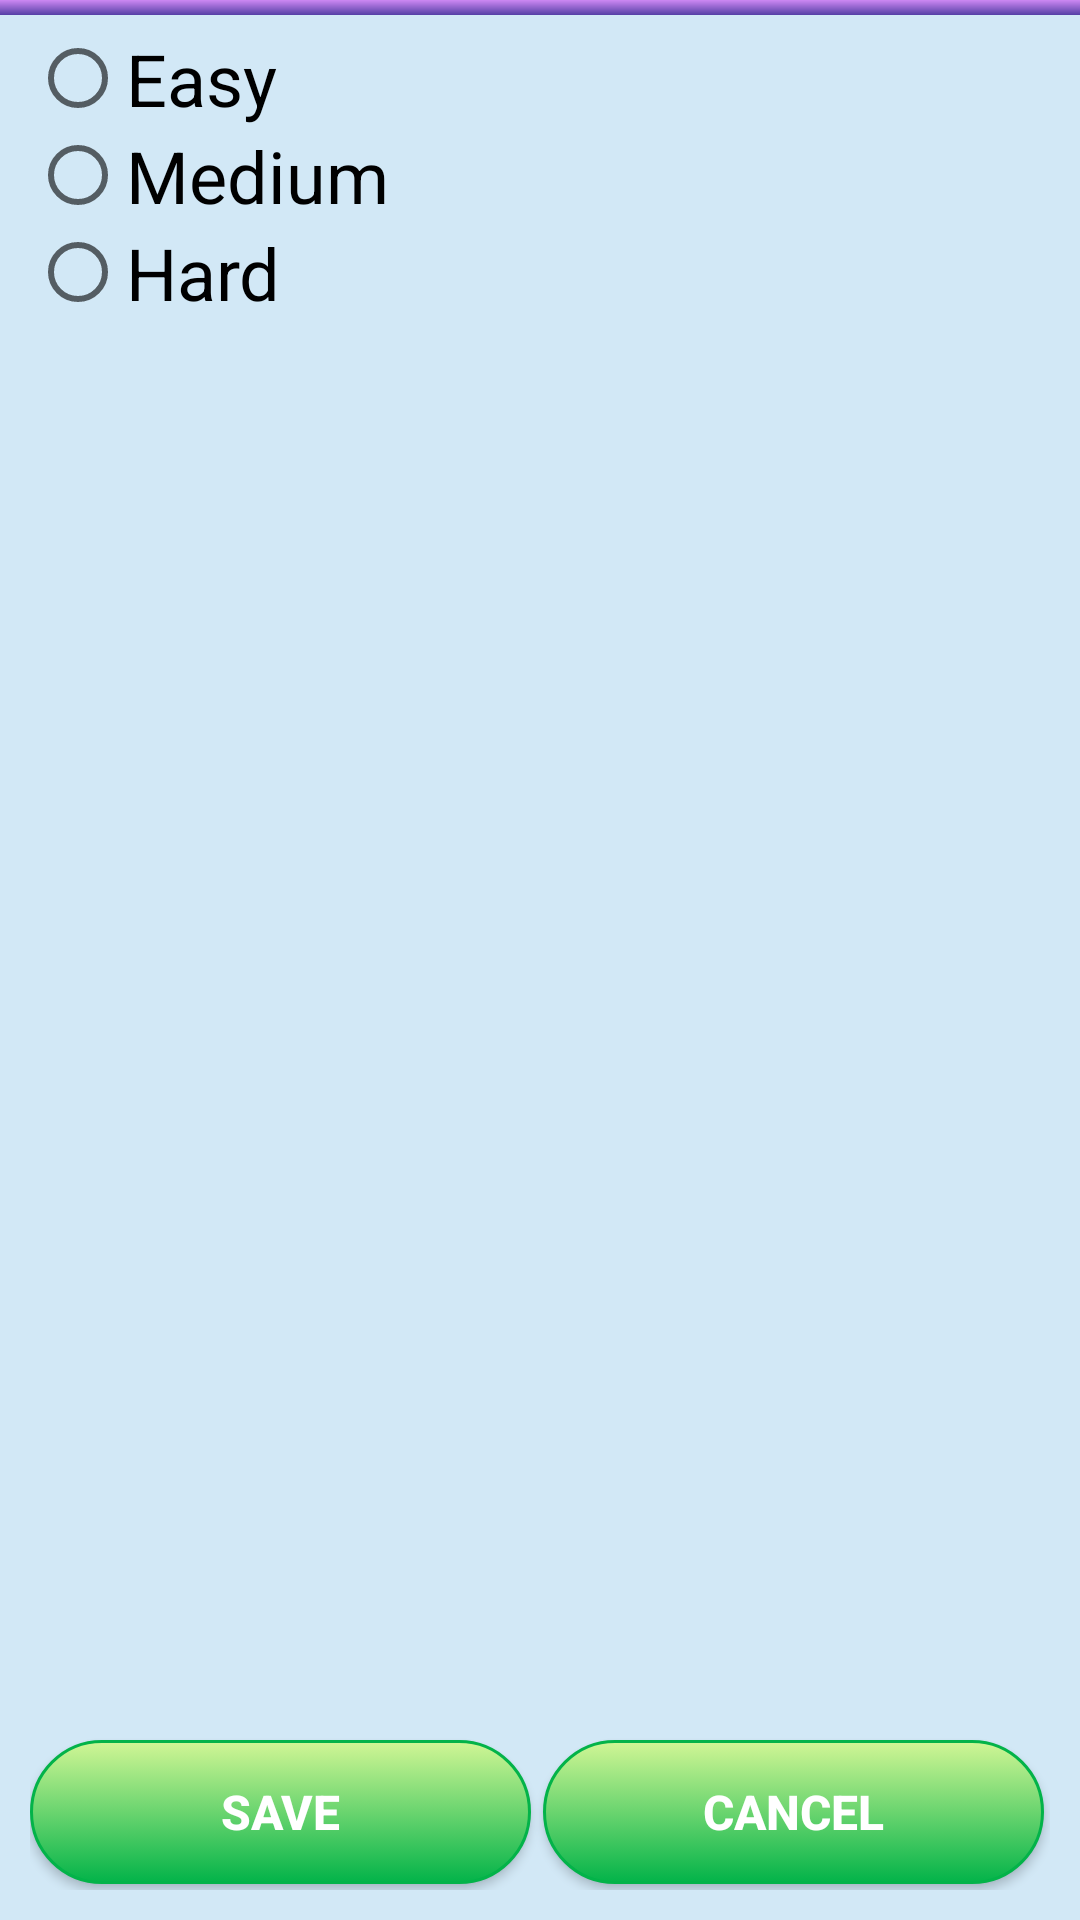

Produce the Android XML layout that renders to this screen, including the resource entries it uses.
<!-- AndroidManifest.xml: application theme AppTheme -->
<!-- res/layout/difficulty.xml -->
<?xml version="1.0" encoding="utf-8"?>
<RelativeLayout
    android:background="@color/lightblue"
    android:layout_width="fill_parent"
    android:layout_height="fill_parent"
  xmlns:android="http://schemas.android.com/apk/res/android">
    <TextView
        android:gravity="center"
        android:id="@id/topLine"
        android:background="@drawable/blue_line"
        android:layout_width="fill_parent"
        android:layout_height="5.0dip"
        android:layout_alignParentTop="true" />
    <RadioGroup
        android:orientation="vertical"
        android:id="@id/radioGroupDifficulty"
        android:padding="10.0dip"
        android:layout_width="fill_parent"
        android:layout_height="wrap_content">
        <RadioButton
            android:textColor="@color/black"
            android:id="@id/radio_easy"
            android:layout_width="fill_parent"
            android:layout_height="wrap_content"
            android:text="@string/easy"
            style="@style/RadioButtonText" />
        <RadioButton
            android:textColor="@color/black"
            android:id="@id/radio_medium"
            android:layout_width="fill_parent"
            android:layout_height="wrap_content"
            android:text="@string/medium"
            style="@style/RadioButtonText" />
        <RadioButton
            android:textColor="@color/black"
            android:id="@id/radio_hard"
            android:layout_width="fill_parent"
            android:layout_height="wrap_content"
            android:text="@string/hard"
            style="@style/RadioButtonText" />
    </RadioGroup>
    <LinearLayout
        android:gravity="center"
        android:orientation="horizontal"
        android:id="@id/linearLayout"
        android:layout_width="fill_parent"
        android:layout_height="wrap_content"
        android:layout_marginLeft="10.0dip"
        android:layout_marginRight="10.0dip"
        android:layout_marginBottom="10.0dip"
        android:layout_alignParentBottom="true">
        <Button
            android:id="@id/buttonSave"
            android:background="@drawable/button_blue_selector"
            android:layout_width="wrap_content"
            android:layout_height="wrap_content"
            android:layout_marginRight="2.0dip"
            android:text="@string/save_text"
            android:layout_weight="1.0"
            android:onClick="saveDifficulty"
            android:layout_marginEnd="2.0dip"
            style="@style/ButtonText" />
        <Button
            android:id="@id/buttonCancel"
            android:background="@drawable/button_blue_selector"
            android:layout_width="wrap_content"
            android:layout_height="wrap_content"
            android:layout_margin="2.0dip"
            android:layout_marginLeft="2.0dip"
            android:text="@string/cancel_text"
            android:layout_weight="1.0"
            android:onClick="cancelDifficulty"
            android:layout_marginStart="2.0dip"
            style="@style/ButtonText" />
    </LinearLayout>
</RelativeLayout>
<!-- resources referenced by this layout -->
<resources>
  <color name="black">#ff000000</color>
  <color name="lightblue">#D2E8F6</color>
  <!-- drawable blue_line (drawable) -->
  <?xml version="1.0" encoding="utf-8"?>
  <shape android:shape="rectangle"
    xmlns:android="http://schemas.android.com/apk/res/android">
      <gradient android:startColor="#CD88F3"
          android:endColor="#553FA5"
          android:angle="270.0" />
  </shape>
  <!-- drawable button_blue_selector (drawable) -->
  <?xml version="1.0" encoding="utf-8"?>
  <selector
    xmlns:android="http://schemas.android.com/apk/res/android">
      <item android:state_pressed="true">
          <shape>
              <solid
                  android:color="#D1F695" />
              <stroke
                  android:width="1.0dip"
                  android:color="#03B349" />
              <corners
                  android:radius="100dp" />
              <padding
                  android:left="10.0dip"
                  android:top="10.0dip"
                  android:right="10.0dip"
                  android:bottom="10.0dip" />
          </shape>
      </item>
      <item>
          <shape>
              <gradient
                  android:startColor="#D1F695"
                  android:endColor="#03B349"
                  android:angle="270.0" />
              <stroke
                  android:width="1.0dip"
                  android:color="#03B349" />
              <corners
                  android:radius="100dp" />
              <padding
                  android:left="10.0dip"
                  android:top="10.0dip"
                  android:right="10.0dip"
                  android:bottom="10.0dip" />
          </shape>
      </item>
  </selector>
  <string name="cancel_text">Cancel</string>
  <string name="easy">Easy</string>
  <string name="hard">Hard</string>
  <string name="medium">Medium</string>
  <string name="save_text">Save</string>
  <style name="ButtonText">
          <item name="android:textSize">16.0sp</item>
          <item name="android:textStyle">bold</item>
          <item name="android:textColor">#ffffffff</item>
      </style>
  <style name="RadioButtonText">
          <item name="android:textSize">24.0sp</item>
          <item name="android:textColor">#ffffffff</item>
      </style>
  <style name="AppTheme" parent="Theme.AppCompat.Light.DarkActionBar">
          
      
      </style>
</resources>
